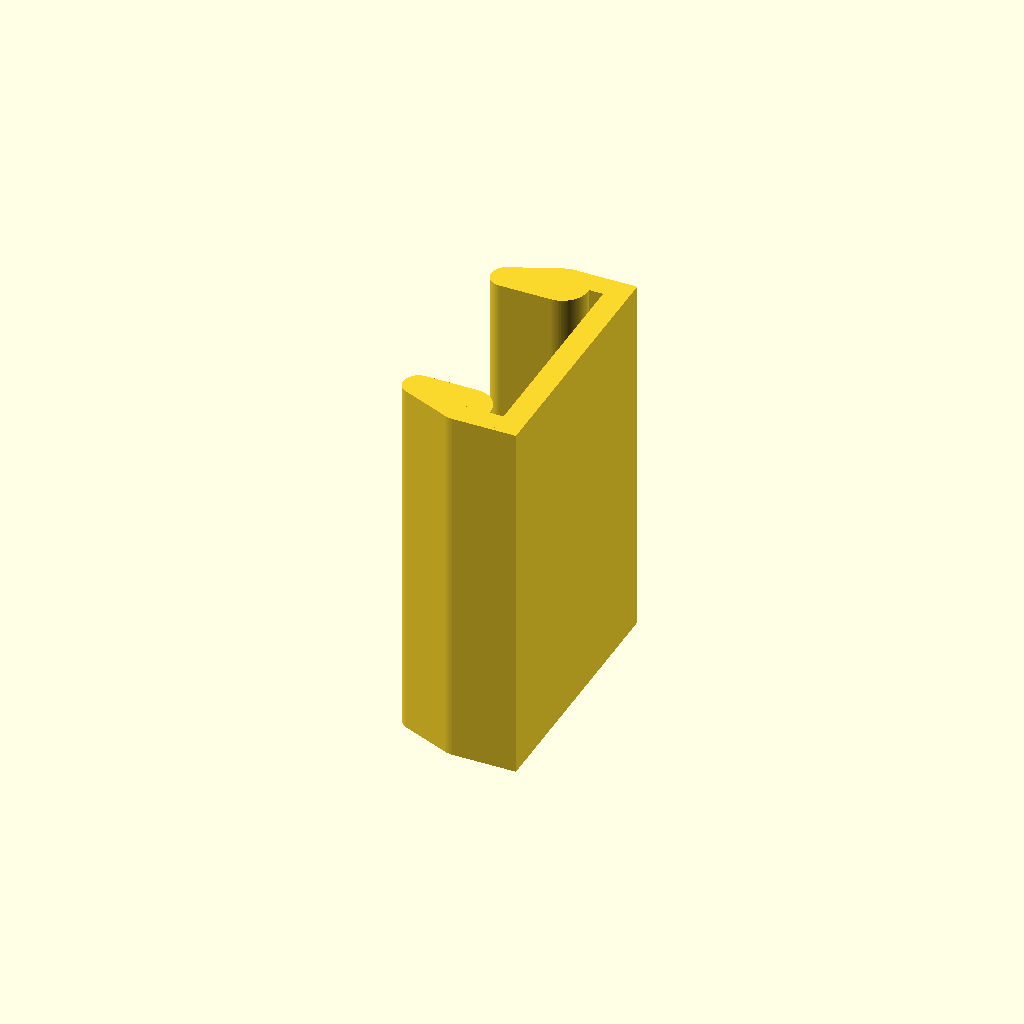
Cell 1: the model at its default parameters.
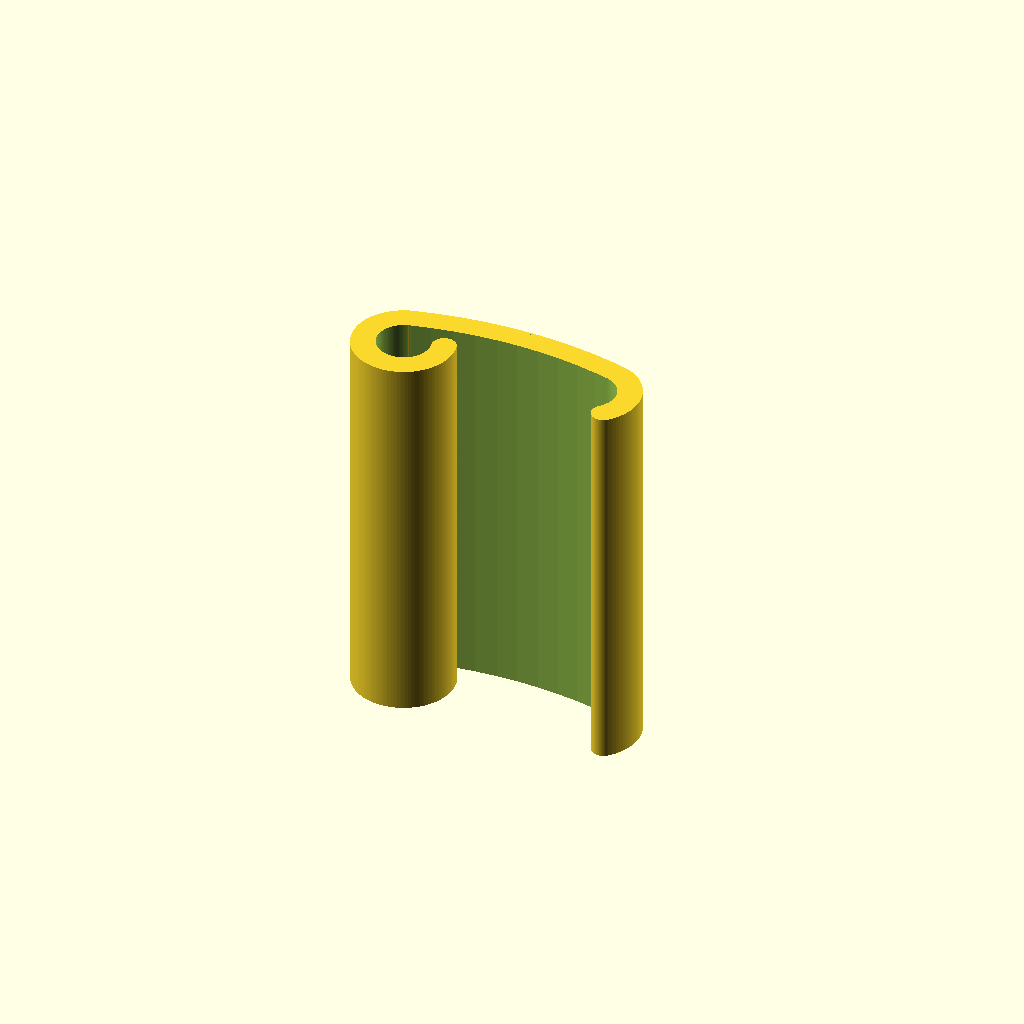
Cell 2: _style = "round" (everything else at default).
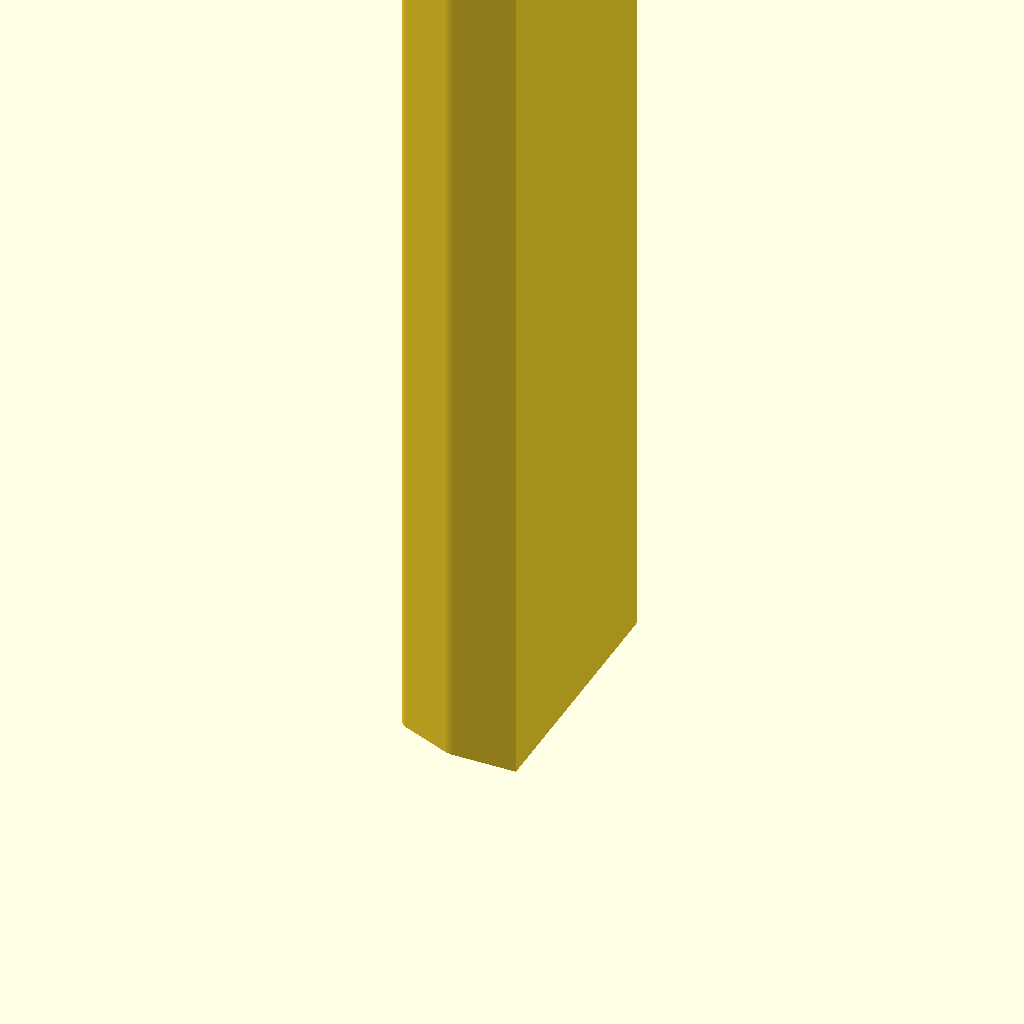
Cell 3: the same model with _length = 50.
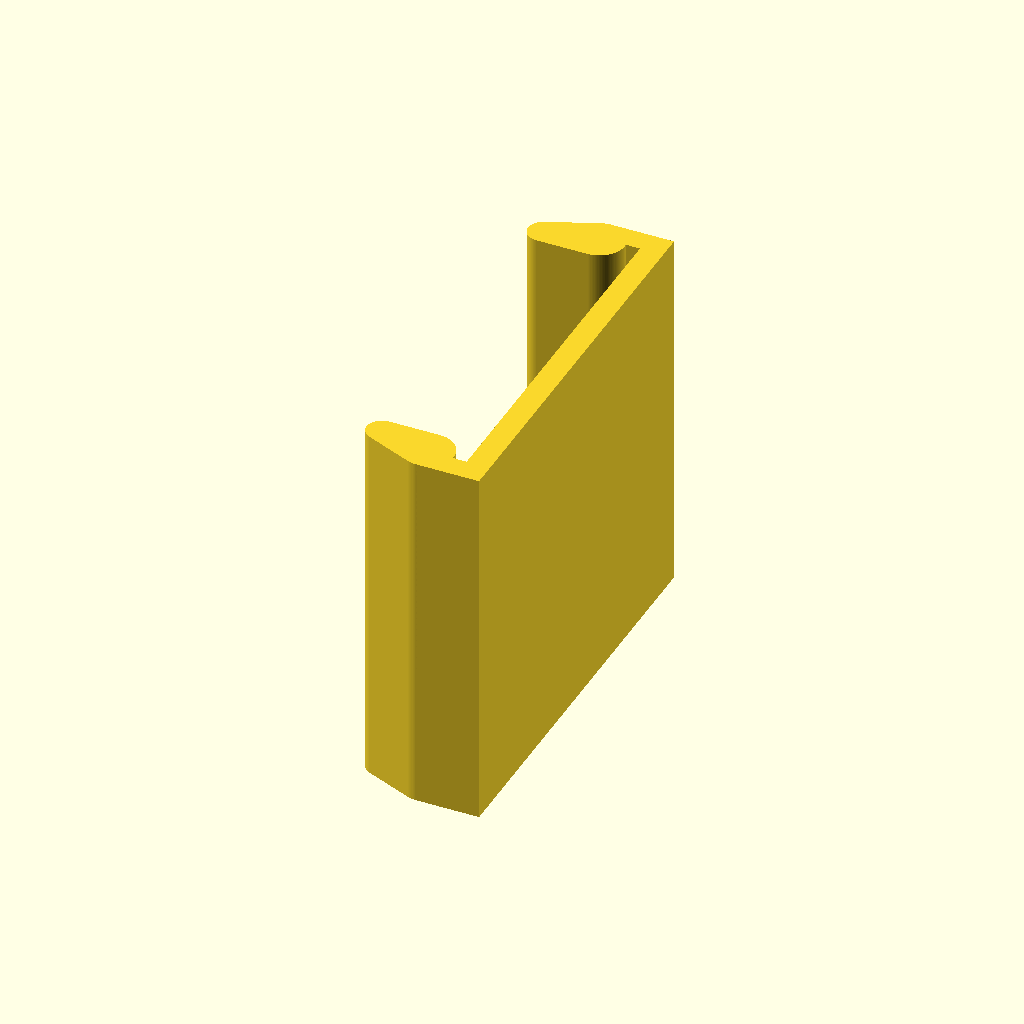
Cell 4: the same model with _platformGap = 13.6.
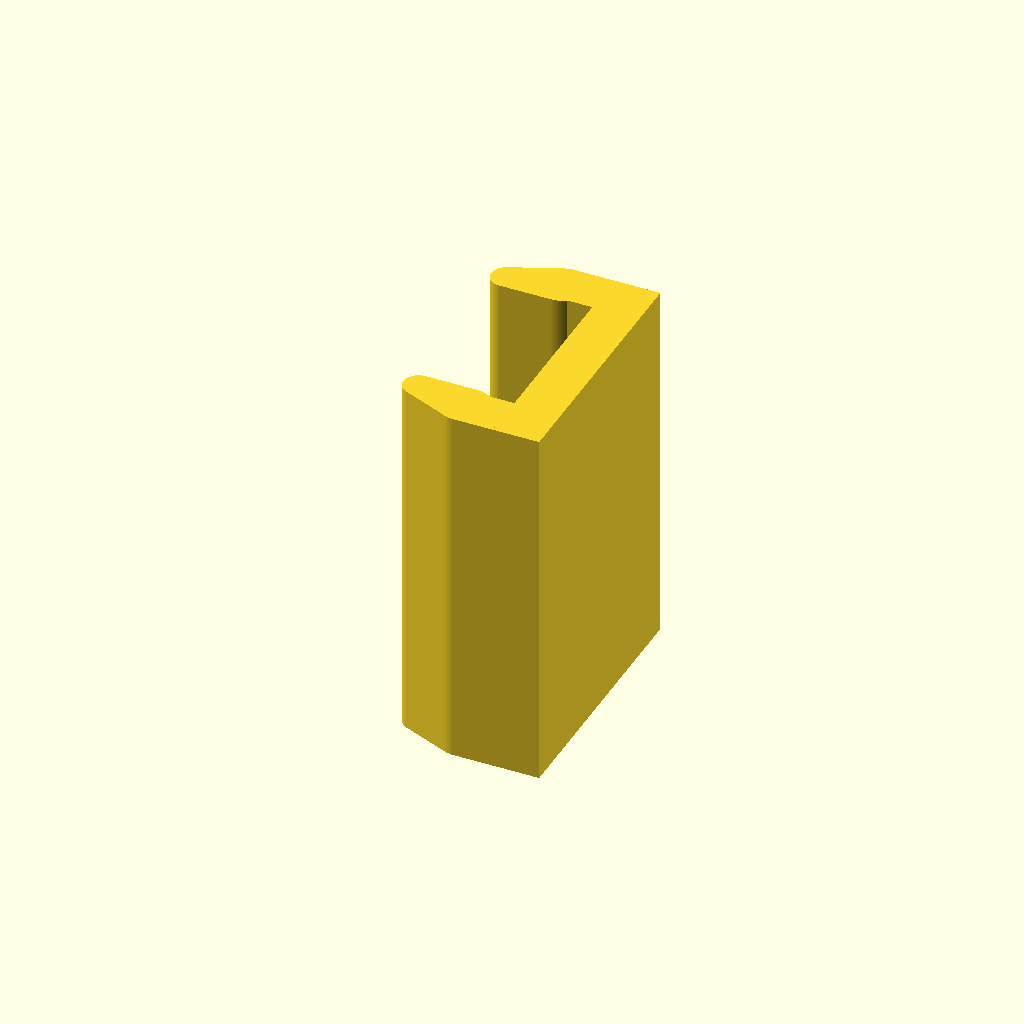
Cell 5: the same model with _wallThickness = 2.
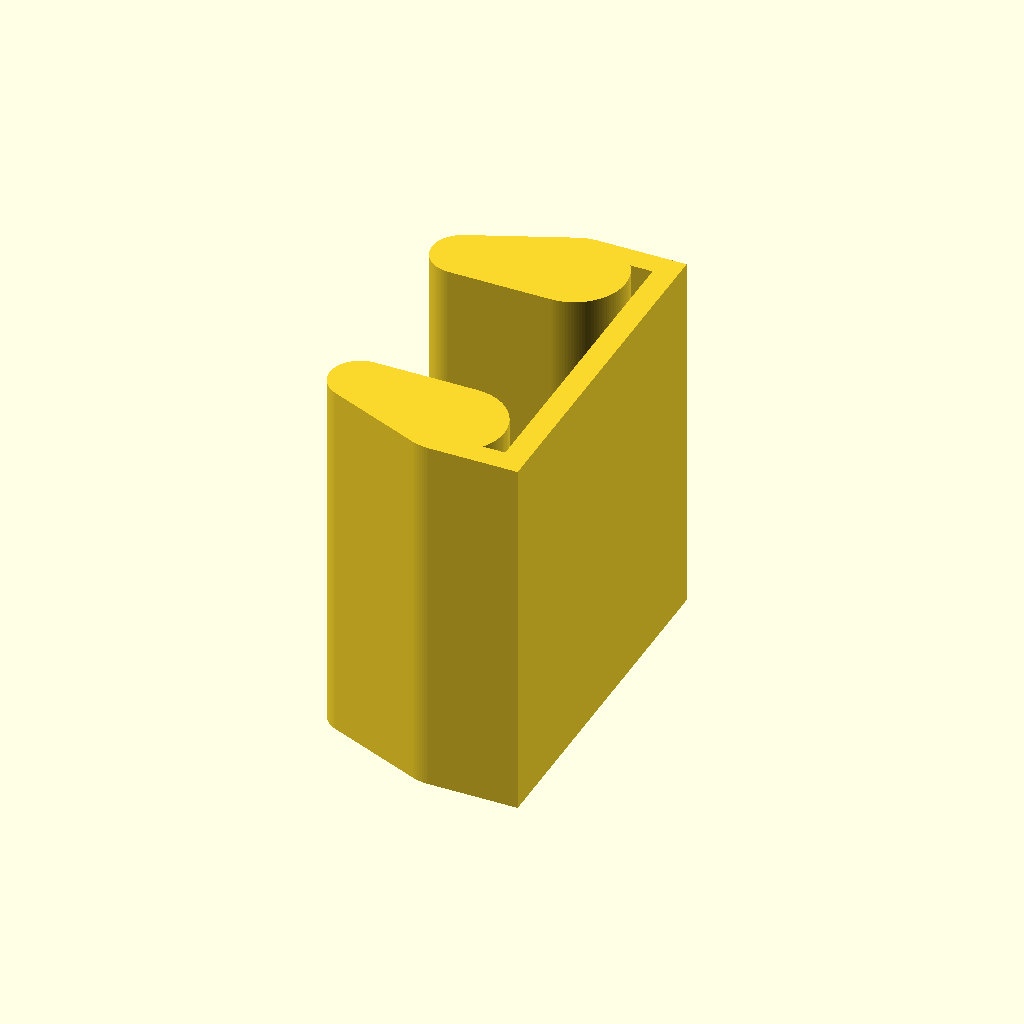
Cell 6: _diameter = 4.4 (everything else at default).
One fixed orthographic camera (rotation 55°, 0°, 25°; colour scheme Cornfield) for every cell.
The OpenSCAD source (windows/system/library/openscad/0914_Customizable_Platform_Clips.scad):
// [FL_INDEX: keywords="openscad, 3d_parametric, Customizable_Platform_Clips, csg_solid" | COT="Parametric OpenSCAD design from 3DCodeverse"]
// Title: Customizable Platform Clips



_style = "square"; // [round, square]

// height of the platform (use a slightly smaller value, about 0.2mm to make the clip tight)
_platformGap = 6.8;


// length of the clip
_length = 16.0; //[4:50]


// thickness of the clip.
_wallThickness = 1.0;


// size of the top of the clip
_diameter = 2.2;

////////////////////////////////////////////////////////////////////////

// only works from [0 to 180] degrees, runs clockwise from 12 o'clock
module smallArc(radius0, radius1, angle, depth) {
	thickness = radius1 - radius0;
	eps = 0.01;

	union() {
		difference() {
			// full arc
			cylinder(r=radius1, h=depth, center=true);
			cylinder(r=radius0, h=depth+2*eps, center=true);

			for(z=[0, 180 - angle]) {
				rotate([0,0,z])
				translate([-radius1,0,0])			
				cube(size = [radius1*2, radius1*2, depth+eps], center=true);
			}
		}
	}
}



// arc from [0 to 360] degrees with rounded ends, runs clockwise from 12 o'clock, rounded tips not included in angle computation
module roundArc(radius0, radius1, angle, depth) {
	thickness = radius1 - radius0;
	cutAngle = 360-angle;
	centerRadius = (radius0 + radius1)/2.0;
	union() {
		if (angle > 180) {
			smallArc(radius0, radius1, 180, depth);
			rotate([0,0,-180]) {
				smallArc(radius0, radius1, angle-180, depth);
			}
		} else {
			smallArc(radius0, radius1, angle, depth);
		}

		// round ends
		for(t = [ [0,centerRadius,0], 
					 [centerRadius * -sin(cutAngle), centerRadius * cos(cutAngle),0] ]) {
			translate(t) {
				cylinder(r=thickness/2, h=depth, center=true);
			}
		}
	}
}

module clip(arcRadius, angle, height, outerThickness, hingeRadius, hingeAngle, clipAngle, hingeGap) {
	ir = arcRadius;
	or = ir + outerThickness;
	clipRadius = hingeRadius;
	hx = (ir-hingeRadius)*sin(angle/2);
	hy = (ir-hingeRadius)*cos(angle/2);
	cx = (ir-clipRadius)*sin(angle/2);
	cy = (ir-clipRadius)*cos(angle/2);

	union() {

		difference() {
			//	spine
			rotate([0,0,angle/2]) {
				roundArc(ir, or, angle, height);
			}
		}

		// hinge
		translate([-hx, hy, 0])
		rotate([0,0,angle/2+hingeAngle]) {
			roundArc(hingeRadius, hingeRadius+outerThickness, hingeAngle, height);
		}

		// clip
		translate([cx, cy, 0])
		rotate([0,0,-angle/2]) {
			roundArc(clipRadius, clipRadius+outerThickness, clipAngle, height);
		}
	}
}

// reuse code from the arc clip
module buildRoundClip(gap, width, wall, diameter) {
	curvature = 25;
	clipAngle = 120;
	hingeAngle = 280 - wall*10;
	length = gap + diameter/3 + wall; // approximate
	radius = length / (2 *(curvature/100));
	angle = 2 * asin(length/(2*radius));

	translate([0,-radius,width/2]) {
		clip(radius, angle, width, wall, diameter/2, hingeAngle, clipAngle);
	}
}
////////////////////////////////////////////////////////////////////////

module buildSquareClip(gap, width, wall, diameter) {
	radius = diameter/2;
	tipRadius = diameter * 0.3;
	clipDepth = 1.0; // depth of the clip prongs
	space = 0.6; // space between clip and spine
	eps = 0.1;
	for (y = [-1,1]) {
		hull() {
			translate([0,y*(gap/2 + radius),0]) {
				cylinder(r=radius, h=width);
			}
			translate([-diameter*clipDepth,y*(gap/2 + tipRadius),0]) {
				cylinder(r=tipRadius, h=width);
			}
		}
		
		translate([(radius+space)/2, y*(gap/2 + diameter - wall/2), width/2]) {
			cube(size=[radius + space + eps, wall, width], center=true);
		}
	}
	translate([radius + space + wall/2, 0, width/2]) {
		cube(size=[wall, gap + diameter*2, width], center=true);
	}
}

module make($fn = 120) {
	if (_style == "round") {
		buildRoundClip(_platformGap, _length, _wallThickness, _diameter);
	} else {
		buildSquareClip(_platformGap, _length, _wallThickness, _diameter);
	}
}

make();
Parameter table extracted from the source (name, type, default, range or options):
_style: string, default "square", options "round", "square"
_platformGap: number, default 6.8
_length: number, default 16, range 4 to 50
_wallThickness: number, default 1
_diameter: number, default 2.2
